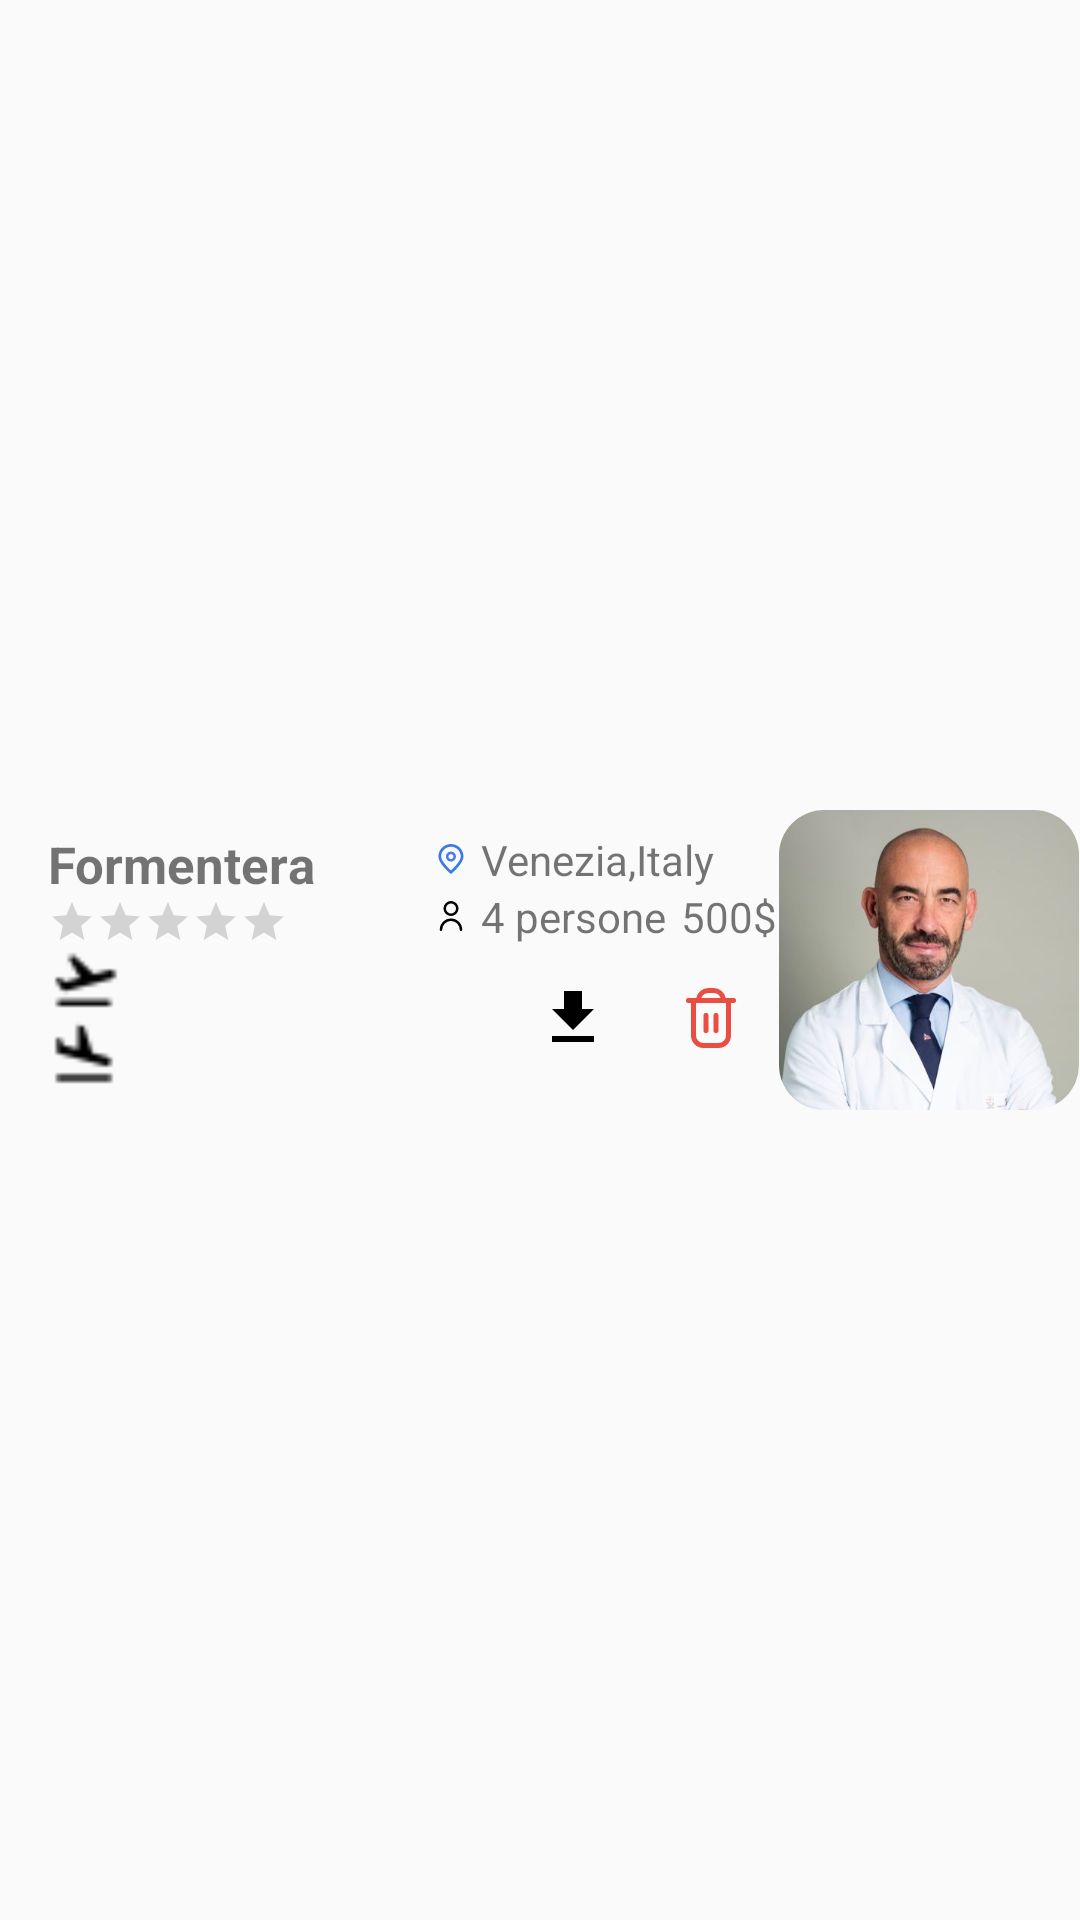

The Android layout XML behind this screen, and the referenced resources:
<!-- AndroidManifest.xml: application theme Theme.ProgettoPWM -->
<!-- res/layout/fragment_prenotazioni.xml -->
<?xml version="1.0" encoding="utf-8"?>
<androidx.constraintlayout.widget.ConstraintLayout xmlns:android="http://schemas.android.com/apk/res/android"
    xmlns:app="http://schemas.android.com/apk/res-auto"
    xmlns:tools="http://schemas.android.com/tools"
    android:layout_width="match_parent"
    android:layout_height="wrap_content"
    android:layout_marginBottom="@dimen/marginButton"
    android:paddingVertical="@dimen/paddingHorizontalCard">

    <LinearLayout
        android:id="@+id/linearLayout7"
        android:layout_width="0dp"
        android:layout_height="wrap_content"
        android:layout_marginStart="16dp"
        android:orientation="vertical"
        app:layout_constraintBottom_toBottomOf="@+id/immagineLocalita"
        app:layout_constraintEnd_toStartOf="@+id/guideline6"
        app:layout_constraintHorizontal_bias="0.5"
        app:layout_constraintStart_toStartOf="parent"
        app:layout_constraintTop_toTopOf="@+id/immagineLocalita">

        <androidx.constraintlayout.widget.ConstraintLayout
            android:layout_width="match_parent"
            android:layout_height="match_parent">

            <LinearLayout
                android:id="@+id/linearLayout12"
                android:layout_width="wrap_content"
                android:layout_height="wrap_content"
                android:orientation="vertical"
                app:layout_constraintBottom_toBottomOf="parent"
                app:layout_constraintEnd_toEndOf="parent"
                app:layout_constraintHorizontal_bias="1.0"
                app:layout_constraintStart_toStartOf="@+id/guideline10"
                app:layout_constraintTop_toTopOf="parent">

                <LinearLayout
                    android:id="@+id/linearLayout8"
                    android:layout_width="wrap_content"
                    android:layout_height="wrap_content"
                    android:orientation="horizontal">

                    <TextView
                        android:id="@+id/iconViaggio"
                        android:layout_width="wrap_content"
                        android:layout_height="wrap_content"
                        android:layout_marginRight="@dimen/marginPositionElement"
                        android:layout_weight="1"
                        android:drawableStart="@drawable/marker" />

                    <TextView
                        android:id="@+id/testoLuogo"
                        android:layout_width="wrap_content"
                        android:layout_height="wrap_content"
                        android:layout_weight="1"
                        android:text="Venezia,Italy" />

                </LinearLayout>

                <LinearLayout
                    android:id="@+id/layoutPersone"
                    android:layout_width="wrap_content"
                    android:layout_height="wrap_content"
                    android:orientation="horizontal">

                    <TextView
                        android:id="@+id/iconaNumPersone"
                        android:layout_width="wrap_content"
                        android:layout_height="wrap_content"
                        android:layout_marginRight="@dimen/marginPositionElement"
                        android:drawableLeft="@drawable/user" />

                    <TextView
                        android:id="@+id/numeroPersone"
                        android:layout_width="wrap_content"
                        android:layout_height="wrap_content"
                        android:layout_marginEnd="@dimen/marginPositionElement"
                        android:text="4 persone" />

                    <TextView
                        android:id="@+id/costo"
                        android:layout_width="match_parent"
                        android:layout_height="wrap_content"
                        android:backgroundTint="@color/palette1"
                        android:text="500$" />
                </LinearLayout>
            </LinearLayout>

            <TextView
                android:id="@+id/Titolo"
                android:layout_width="wrap_content"
                android:layout_height="wrap_content"
                android:singleLine="false"
                android:text="Formentera"
                android:textSize="@dimen/sizeTextSubTitle"
                android:textStyle="bold"
                app:layout_constraintEnd_toStartOf="@+id/guideline10"
                app:layout_constraintHorizontal_bias="0.0"
                app:layout_constraintStart_toStartOf="parent"
                app:layout_constraintTop_toTopOf="parent" />

            <RatingBar
                android:id="@+id/ratingBar2"
                style="@style/Widget.AppCompat.RatingBar.Small"
                android:layout_width="wrap_content"
                android:layout_height="wrap_content"
                app:layout_constraintBottom_toBottomOf="parent"
                app:layout_constraintStart_toStartOf="parent"
                app:layout_constraintTop_toBottomOf="@+id/Titolo" />

            <androidx.constraintlayout.widget.Guideline
                android:id="@+id/guideline10"
                android:layout_width="wrap_content"
                android:layout_height="wrap_content"
                android:orientation="vertical"
                app:layout_constraintGuide_begin="110dp" />

        </androidx.constraintlayout.widget.ConstraintLayout>

        <androidx.constraintlayout.widget.ConstraintLayout
            android:layout_width="match_parent"
            android:layout_height="match_parent">

            <LinearLayout
                android:layout_width="wrap_content"
                android:layout_height="wrap_content"
                android:orientation="vertical"
                app:layout_constraintBottom_toBottomOf="parent"
                app:layout_constraintStart_toStartOf="parent"
                app:layout_constraintTop_toTopOf="parent">

                <LinearLayout
                    android:id="@+id/layoutPersoe"
                    android:layout_width="wrap_content"
                    android:layout_height="wrap_content"
                    android:orientation="horizontal">

                    <TextView
                        android:id="@+id/iconaAereo"
                        android:layout_width="wrap_content"
                        android:layout_height="wrap_content"
                        android:layout_marginRight="@dimen/marginPositionElement"
                        android:drawableLeft="@drawable/icons8_aereo_18___"
                    />


                    <TextView
                        android:id="@+id/testoArrivo"
                        android:layout_width="wrap_content"
                        android:layout_height="wrap_content"
                        android:layout_weight="1"
                        />
                </LinearLayout>

                <LinearLayout
                    android:id="@+id/linearLayoutP"
                    android:layout_width="wrap_content"
                    android:layout_height="wrap_content"
                    android:orientation="horizontal">

                    <TextView
                        android:id="@+id/icon"
                        android:layout_width="wrap_content"
                        android:layout_height="wrap_content"
                        android:layout_marginRight="@dimen/marginPositionElement"
                        android:layout_weight="1"
                        android:drawableStart="@drawable/icons8_aereo_18___a" />

                    <TextView
                        android:id="@+id/testoPartenza"
                        android:layout_width="wrap_content"
                        android:layout_height="wrap_content"
                        android:layout_weight="1"
                        />

                </LinearLayout>
            </LinearLayout>

            <ImageButton
                android:id="@+id/download"
                android:layout_width="wrap_content"
                android:layout_height="wrap_content"
                android:backgroundTint="@android:color/transparent"
                android:src="@drawable/baseline_download_24"
                app:layout_constraintBottom_toBottomOf="parent"
                app:layout_constraintEnd_toStartOf="@+id/elimina"
                app:layout_constraintTop_toTopOf="parent" />

            <ImageButton
                android:id="@+id/elimina"
                android:layout_width="wrap_content"
                android:layout_height="wrap_content"
                android:backgroundTint="@android:color/transparent"
                android:src="@drawable/trash"
                app:layout_constraintBottom_toBottomOf="parent"
                app:layout_constraintEnd_toEndOf="parent"
                app:layout_constraintTop_toTopOf="parent" />

        </androidx.constraintlayout.widget.ConstraintLayout>

    </LinearLayout>

    <com.google.android.material.imageview.ShapeableImageView
        android:id="@+id/immagineLocalita"
        android:layout_width="wrap_content"
        android:layout_height="wrap_content"

        android:adjustViewBounds="true"


        android:maxHeight="100dp"

        android:minHeight="10dp"
        android:scaleType="centerCrop"
        app:layout_constraintBottom_toBottomOf="parent"
        app:layout_constraintEnd_toEndOf="parent"
        app:layout_constraintStart_toStartOf="@+id/guideline6"
        app:layout_constraintTop_toTopOf="parent"
        app:shapeAppearanceOverlay="@style/roundedImage"
        app:srcCompat="@drawable/stiven_baslar" />

    <androidx.constraintlayout.widget.Guideline
        android:id="@+id/guideline6"
        android:layout_width="wrap_content"
        android:layout_height="wrap_content"
        android:orientation="vertical"
        app:layout_constraintGuide_begin="259dp" />

</androidx.constraintlayout.widget.ConstraintLayout>
<!-- resources referenced by this layout -->
<resources>
  <color name="palette1">#3A7AE6</color>
  <dimen name="marginButton">30dp</dimen>
  <dimen name="marginPositionElement">5dp</dimen>
  <dimen name="paddingHorizontalCard">15dp</dimen>
  <dimen name="sizeTextSubTitle">17dp</dimen>
  <!-- drawable baseline_download_24 (drawable) -->
  <vector android:height="24dp" android:tint="#000000"
      android:viewportHeight="24" android:viewportWidth="24"
      android:width="24dp" xmlns:android="http://schemas.android.com/apk/res/android">
      <path  android:pathData="M5,20h14v-2H5V20zM19,9h-4V3H9v6H5l7,7L19,9z"
          android:fillColor="@color/palette1"
          />
  </vector>
  <!-- drawable icons8_aereo_18___: png bitmap (drawable-ldpi, 279 bytes) -->
  <!-- drawable marker (drawable) -->
  <vector xmlns:android="http://schemas.android.com/apk/res/android"
      android:width="10dp"
      android:height="10dp"
      android:viewportWidth="512"
      android:viewportHeight="512">
    <path
        android:fillColor="@color/palette1"
        android:pathData="M255.1,512.17l-14.87,-12.75C219.73,482.26 40.72,327.66 40.72,214.58c0,-118.4 95.98,-214.38 214.38,-214.38s214.38,95.98 214.38,214.38c0,113.08 -179.01,267.68 -199.42,284.93L255.1,512.17zM255.1,46.55c-92.75,0.1 -167.92,75.27 -168.02,168.02c0,71.04 110.13,184.53 168.02,236.47c57.89,-51.96 168.02,-165.52 168.02,-236.47C423.02,121.82 347.86,46.66 255.1,46.55z"/>
    <path
        android:fillColor="@color/endColor"
        android:pathData="M255.1,299.55c-46.93,0 -84.98,-38.05 -84.98,-84.98s38.05,-84.98 84.98,-84.98s84.98,38.05 84.98,84.98S302.04,299.55 255.1,299.55zM255.1,172.09c-23.47,0 -42.49,19.02 -42.49,42.49s19.02,42.49 42.49,42.49s42.49,-19.02 42.49,-42.49S278.57,172.09 255.1,172.09z"/>
  </vector>
  <!-- drawable stiven_baslar: jpg bitmap (drawable, 17031 bytes) -->
  <!-- drawable trash (drawable) -->
  <vector xmlns:android="http://schemas.android.com/apk/res/android"
      android:width="20dp"
      android:height="20dp"
      android:viewportWidth="24"
      android:viewportHeight="24">
    <path
        android:fillColor="#EA4E43"
        android:pathData="M21,4L17.9,4A5.009,5.009 0,0 0,13 0L11,0A5.009,5.009 0,0 0,6.1 4L3,4A1,1 0,0 0,3 6L4,6L4,19a5.006,5.006 0,0 0,5 5h6a5.006,5.006 0,0 0,5 -5L20,6h1a1,1 0,0 0,0 -2ZM11,2h2a3.006,3.006 0,0 1,2.829 2L8.171,4A3.006,3.006 0,0 1,11 2ZM18,19a3,3 0,0 1,-3 3L9,22a3,3 0,0 1,-3 -3L6,6L18,6Z"/>
    <path
        android:fillColor="#FFEA4E43"
        android:pathData="M10,18a1,1 0,0 0,1 -1V11a1,1 0,0 0,-2 0v6A1,1 0,0 0,10 18Z"/>
    <path
        android:fillColor="#FFEA4E43"
        android:pathData="M14,18a1,1 0,0 0,1 -1V11a1,1 0,0 0,-2 0v6A1,1 0,0 0,14 18Z"/>
  </vector>
  <!-- drawable user (drawable) -->
  <vector xmlns:android="http://schemas.android.com/apk/res/android"
      android:width="10dp"
      android:height="10dp"
      android:viewportWidth="24"
      android:viewportHeight="24">
    <path
        android:fillColor="#FF000000"
        android:pathData="M12,12A6,6 0,1 0,6 6,6.006 6.006,0 0,0 12,12ZM12,2A4,4 0,1 1,8 6,4 4,0 0,1 12,2Z"/>
    <path
        android:fillColor="#FF000000"
        android:pathData="M12,14a9.01,9.01 0,0 0,-9 9,1 1,0 0,0 2,0 7,7 0,0 1,14 0,1 1,0 0,0 2,0A9.01,9.01 0,0 0,12 14Z"/>
  </vector>
  <style name="roundedImage" parent="">
          <item name="cornerFamily">rounded</item>
          <item name="cornerSize">15dp</item>
          <item name="color">@color/white</item>
      </style>
  <style name="Theme.ProgettoPWM" parent="Base.Theme.ProgettoPWM" />
  <color name="endColor">#4B79EF</color>
  <color name="white">#FFFFFFFF</color>
  <style name="Base.Theme.ProgettoPWM" parent="Theme.AppCompat.Light.NoActionBar.FullScreen">
          
          
      </style>
  <style name="Theme.AppCompat.Light.NoActionBar.FullScreen" parent="@style/Theme.AppCompat.Light.NoActionBar">
          <item name="android:windowNoTitle">true</item>
          <item name="android:windowActionBar">false</item>
          <item name="android:windowFullscreen">true</item>
          <item name="android:windowContentOverlay">@null</item>
      </style>
</resources>
